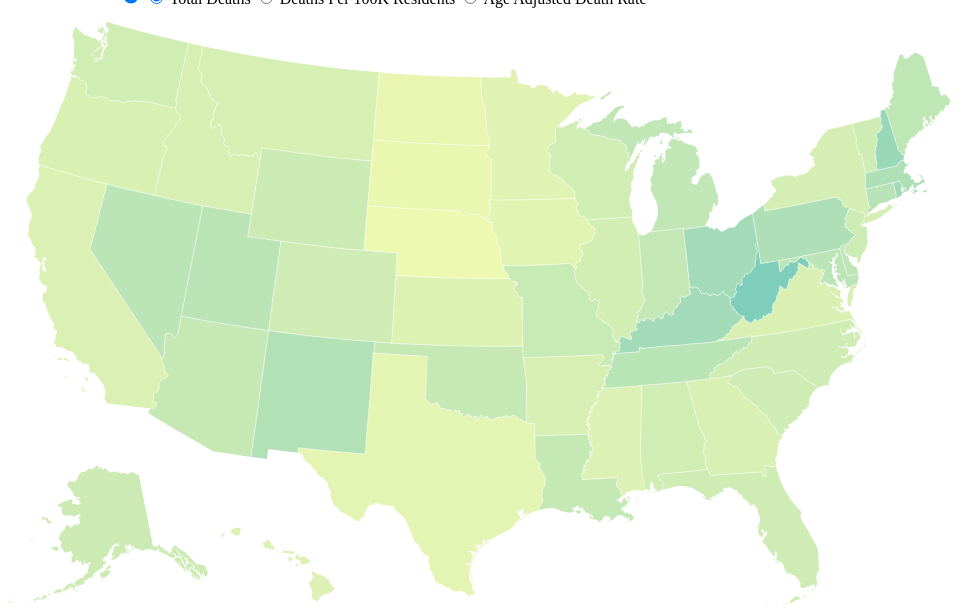
D3 v4 page, settled after 360 driven frames (6 s of simulated time); the page loaded 1 data file(s).


		var width = 960, 
			height = 600; 

		var projection = d3.geoAlbersUsa(); 
		var path = d3.geoPath(); 
		var json; 
		var svg = d3.select('body').append('svg')
			.attr('width', width)
			.attr('height', height); 
		var yearInput = document.querySelector('#yearInput'); 
		var selectedYear = document.querySelector('#selectedYear'); 
		selectedYear.innerText = yearInput.value; 
		yearInput.addEventListener('change', function(){
			console.log(this.value); 
			selectedYear.innerText = this.value; 
			drawMap(json, this.value); 
		})


		function drawMap(data, year){
			console.log(data); 
			//hoist this to the global scope
			var states = data.objects.states.geometries; 
			
			var max = d3.max(states, function(d){
				return ( (d['properties']['deaths' + year] / d['properties']['population' + year]) * 100000 )

			}); 
			console.log(max)
			
			var min = d3.min(states, function(d){
				return ( (d['properties']['deaths' + year] / d['properties']['population' + year]) * 100000 ) 
			
			}); 
			console.log(min)
			var colorScale = d3.scaleLinear().domain([min, max]).range(['#edf8b1','#7fcdbb','#2c7fb8']); 
			
			svg.selectAll('path')
				.data(topojson.feature(data, data.objects.states).features)
				.enter().append('path')
				.attr('d', path)
				.style('fill', function(d){
					return colorScale( ((d['properties']['deaths' + year] / d['properties']['population' + year]) * 100000 ) ) ; 
				})
				// .on('mouseover', function(d){
				// 	console.log(d); 
				// })

			svg.append('path')
				.attr('class', 'county-borders')
				.attr('d', path(topojson.mesh(data, data.objects.states, function(a,b){return a!== b})));
		}	

		d3.json('combined-data.json', function(error, data){
			if (error) throw error; 
			json = data; 
			drawMap(data, '2015'); 


		})			


	

### data: combined-data.json
{
 "objects": {
  "states": {
   "type": "GeometryCollection",
   "geometries": [
    "{... 4 keys}",
    "{... 4 keys}",
    "{... 4 keys}",
    "{... 4 keys}",
    "{... 4 keys}",
    "{... 4 keys}",
    "{... 4 keys}",
    "{... 4 keys}",
    "... 43 more items"
   ]
  },
  "counties": {
   "type": "GeometryCollection",
   "geometries": [
    "{... 3 keys}",
    "{... 3 keys}",
    "{... 3 keys}",
    "{... 3 keys}",
    "{... 3 keys}",
    "{... 3 keys}",
    "{... 3 keys}",
    "{... 3 keys}",
    "... 3,134 more items"
   ]
  },
  "nation": {
   "type": "GeometryCollection",
   "geometries": [
    "{... 2 keys}"
   ]
  }
 },
 "type": "Topology",
 "bbox": [
  -56.78,
  12.47,
  942.8,
  596.9
 ],
 "arcs": [
  [
   [
    60335,
    57541
   ],
   [
    145,
    -7
   ]
  ],
  [
   [
    60480,
    57534
   ],
   [
    432,
    -29
   ]
  ],
  [
   [
    60912,
    57505
   ],
   [
    2,
    432
   ],
   [
    -107,
    130
   ],
   [
    39,
    173
   ],
   [
    89,
    23
   ],
   [
    -28,
    127
   ],
   [
    133,
    63
   ],
   [
    -16,
    200
   ],
   "... 2 more items"
  ],
  [
   [
    61159,
    59172
   ],
   [
    -761,
    18
   ],
   [
    -4,
    -169
   ],
   [
    -96,
    4
   ]
  ],
  [
   [
    60298,
    59025
   ],
   [
    -17,
    -1452
   ],
   [
    54,
    -32
   ]
  ],
  [
   [
    9743,
    50089
   ],
   [
    1031,
    492
   ],
   [
    931,
    427
   ]
  ],
  [
   [
    11705,
    51008
   ],
   [
    34,
    16
   ]
  ],
  [
   [
    11739,
    51024
   ],
   [
    -99,
    653
   ],
   [
    189,
    83
   ],
   [
    -51,
    328
   ],
   [
    77,
    145
   ],
   [
    30,
    249
   ],
   [
    204,
    91
   ],
   [
    -49,
    328
   ],
   "... 8 more items"
  ],
  "... 9,436 more items"
 ],
 "transform": {
  "translate": [
   -56.78,
   12.47
  ],
  "scale": [
   0.009996,
   0.005845
  ]
 }
}